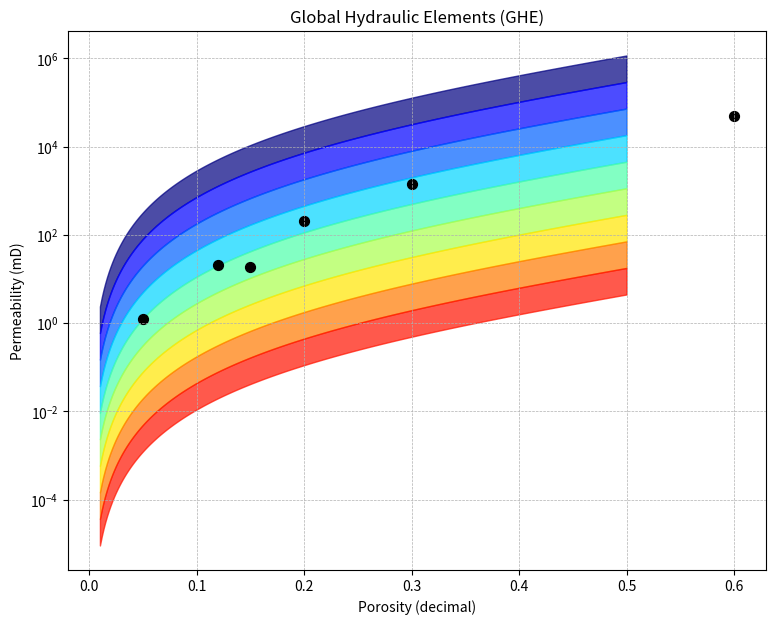

Recreate this plot in Python.
import numpy as np
import matplotlib.pyplot as plt
import pandas as pd
import os

# -----------------------------
def permeabilit(phi, fzi):
    phi = np.clip(phi, 1e-6, 0.99)
    phi_e = phi / (1 - phi)
    k = phi * ((fzi * phi_e) / 0.0314) ** 2
    return k

# -----------------------------
def principal(porosidade_dec, permeability, file_path):
    # Tabela FZI ↔ GHE
    fzi_values = [48, 24, 12, 6, 3, 1.5, 0.75, 0.375, 0.1875, 0.0938]
    ghe_labels = list(range(10, 0, -1))

    phi = np.linspace(0.01, 0.5, 300)
    colors = plt.cm.jet(np.linspace(0, 1, len(fzi_values)))

    fig, ax = plt.subplots(figsize=(9, 7))

    # Preencher faixas de GHE
    for i in range(len(fzi_values) - 1):
        k1 = permeabilit(phi, fzi_values[i])
        k2 = permeabilit(phi, fzi_values[i + 1])
        ax.fill_between(phi, k1, k2, color=colors[i], alpha=0.7, label=f"GHE {ghe_labels[i]}")

    # Pontos experimentais
    k_points = [permeabilit(porosidade_dec[i], permeability[i]) for i in range(len(porosidade_dec))]
    sc = ax.scatter(porosidade_dec, k_points, color="black", s=50)

    ax.set_yscale("log")
    ax.set_xscale("linear")
    ax.set_xlabel("Porosity (decimal)")
    ax.set_ylabel("Permeability (mD)")
    ax.set_title("Global Hydraulic Elements (GHE)")
    ax.grid(True, which="both", ls="--", lw=0.5)

    # DataFrame para armazenar legendas clicadas
    df_clicks = pd.DataFrame(columns=["Porosity (decimal)", "Permeability (mD)", "K"])

    # -----------------------------
    # Função para adicionar legenda ao clicar
    def on_click(event):
        nonlocal df_clicks
        if event.inaxes == ax:
            distances = np.sqrt((np.array(porosidade_dec) - event.xdata)**2 +
                                (np.log10(np.array(k_points)) - np.log10(event.ydata))**2)
            min_index = np.argmin(distances)
            if distances[min_index] < 0.02:
                # Adicionar anotação no gráfico
                ax.annotate(f"Porosidade (decimal)={porosidade_dec[min_index]:.2f}\nPermeability (mD)={permeability[min_index]}",
                            (porosidade_dec[min_index], k_points[min_index]),
                            textcoords="offset points", xytext=(10,10),
                            arrowprops=dict(arrowstyle="->", color='red'),
                            fontsize=9, color='blue')
                fig.canvas.draw()

                # Adicionar ao DataFrame
                new_row = {
                    "Porosity (decimal)": porosidade_dec[min_index],
                    "Permeability (mD)": permeability[min_index],
                    "K": k_points[min_index]
                }
                df_clicks = pd.concat([df_clicks, pd.DataFrame([new_row])], ignore_index=True)

                # Salvar/atualizar Excel
                with pd.ExcelWriter(file_path, engine='xlsxwriter') as writer:
                    # Aba original
                    df = pd.DataFrame({
                        "Porosity (decimal)": porosidade_dec,
                        "Permeability (mD)": permeability,
                        "K Points": k_points
                    })
                    df.to_excel(writer, sheet_name='Planilha1', index=False)

                    # Aba de pontos clicados
                    df_clicks.to_excel(writer, sheet_name='Pontos_Clicados', index=False)

                    # Gráfico como imagem
                    img_file = "ghe_plot.png"
                    plt.savefig(img_file, dpi=300)
                    workbook = writer.book
                    worksheet2 = workbook.add_worksheet("Gráfico")
                    worksheet2.insert_image("B2", img_file, {"x_scale": 0.8, "y_scale": 0.8})

                print(f"✅ Ponto clicado registrado: Porosidade (decimal) = {porosidade_dec[min_index]:.2f}, Permeability (mD) = {permeability[min_index]}")

    fig.canvas.mpl_connect("button_press_event", on_click)

    plt.show()  # Mostrar interativo

# -----------------------------
# Exemplo de uso
phi_points = [0.05, 0.12, 0.2, 0.15, 0.3, 0.6]
fzi_points = [3, 3, 4, 2, 5, 6]
principal(phi_points, fzi_points, "GHE_Excel.xlsx")
